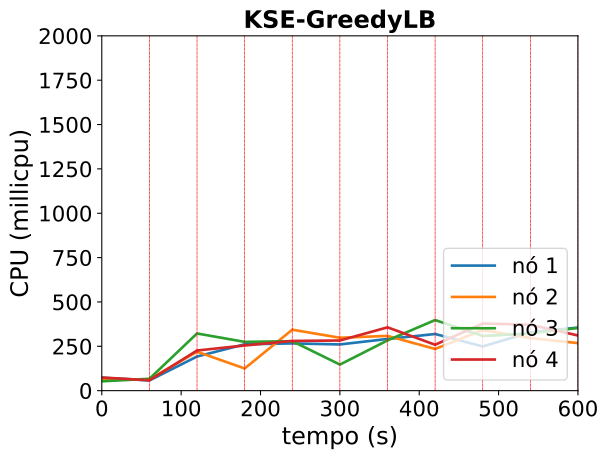

The table this chart was drawn from, first rows:
timestamp, ppgcc-m02_pod_amount, ppgcc-m02_memory, ppgcc-m02_cpu, ppgcc-m03_pod_amount, ppgcc-m03_memory, ppgcc-m03_cpu, ppgcc-m04_pod_amount, ppgcc-m04_memory, ppgcc-m04_cpu, ppgcc-m05_pod_amount, ppgcc-m05_memory, ppgcc-m05_cpu
0, 5, 1269920, 72829589, 5, 1235972, 62843712, 5, 1239084, 52681994, 5, 1276244, 74140361
60, 5, 1306220, 57614035, 5, 1281644, 64200435, 5, 1292412, 66932847, 5, 1303964, 58331509
120, 3, 1289060, 192480339, 3, 1220264, 219478833, 11, 1308320, 322253327, 3, 1277108, 226424226
180, 6, 1287512, 261288942, 4, 1317944, 124946915, 5, 1269244, 274914456, 5, 1375448, 254580036
240, 4, 1321832, 266356735, 6, 1302020, 343545127, 5, 1304356, 278801513, 5, 1312444, 280219189
300, 5, 1292816, 260470548, 5, 1276412, 298227853, 5, 1370620, 146945593, 5, 1332508, 282670890
360, 5, 1349576, 291439726, 5, 1344524, 308577064, 5, 1209584, 283132481, 5, 1374616, 356901945
420, 5, 1373208, 319318449, 5, 1272116, 234968595, 5, 1355960, 397909451, 5, 1337244, 258740107
480, 5, 1329484, 249171109, 4, 1320428, 341741570, 6, 1274504, 307975120, 5, 1418424, 378212700
540, 5, 1351924, 329130790, 5, 1390916, 296330289, 5, 1388024, 322904042, 5, 1360604, 371543709
600, 5, 1389184, 355432898, 5, 1305468, 267957285, 5, 1355532, 353478751, 5, 1351288, 310855162
